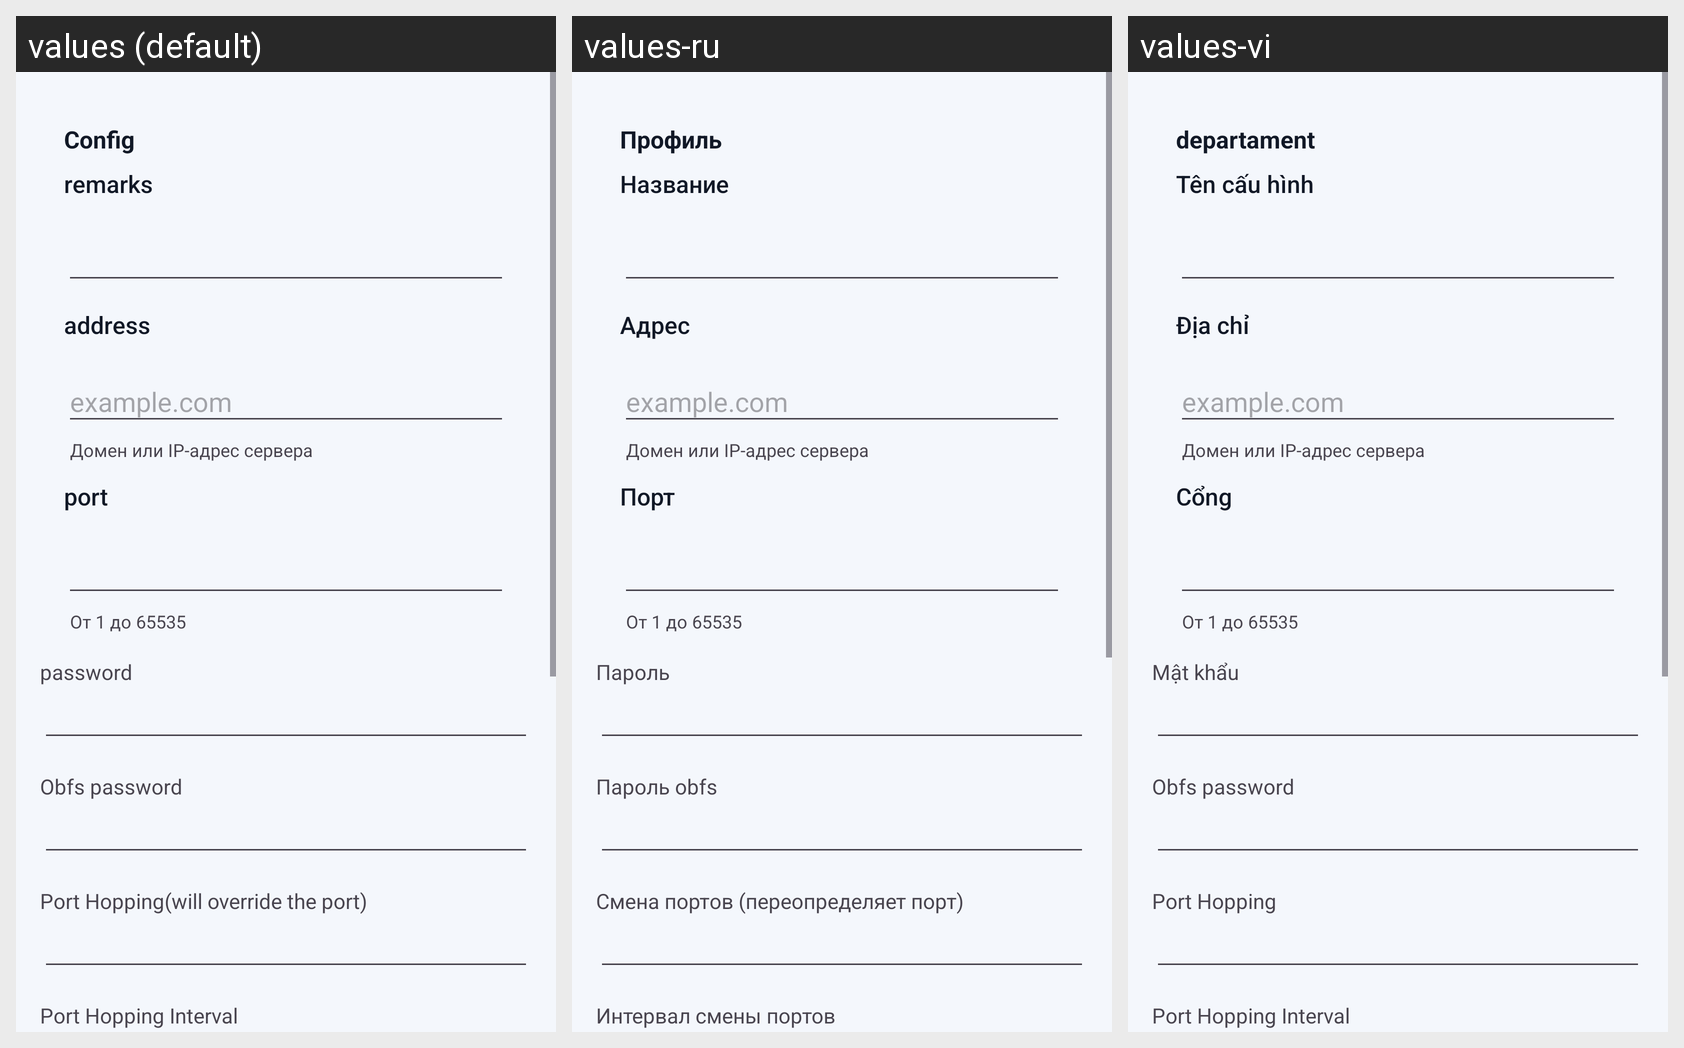

Strings drawn on this Android screen and how each of the app's shown locales translates them:
Android screen res/layout/activity_server_hysteria2.xml rendered under 3 locales, left to right: values (default), values-ru, values-vi. Device: Nexus 5 (rendered at 1080×1920; each locale shown at half size, 540×960, under a caption strip naming it); theme AppThemeDayNight.NoActionBar.
Strings drawn on this screen, with the default value and each locale's value (text and hints the layout hard-codes, and strings that could not be matched under every locale, appear in the picture but are not listed):

server_lab_id3
  values: password
  values-ru: Пароль
  values-vi: Mật khẩu

server_obfs_password
  values: Obfs password
  values-ru: Пароль obfs
  values-vi: Obfs password

server_lab_port_hop
  values: Port Hopping(will override the port)
  values-ru: Смена портов (переопределяет порт)
  values-vi: Port Hopping

server_lab_port_hop_interval
  values: Port Hopping Interval
  values-ru: Интервал смены портов
  values-vi: Port Hopping Interval

title_server
  values: Config
  values-ru: Профиль
  values-vi: departament

server_lab_remarks
  values: remarks
  values-ru: Название
  values-vi: Tên cấu hình

server_lab_address3
  values: address
  values-ru: Адрес
  values-vi: Địa chỉ

srv_hint_address
  values: Домен или IP-адрес сервера
  values-ru: Домен или IP-адрес сервера  [not translated; the default value is used]
  values-vi: Домен или IP-адрес сервера  [not translated; the default value is used]

srv_ph_address
  values: example.com
  values-ru: example.com  [not translated; the default value is used]
  values-vi: example.com  [not translated; the default value is used]

server_lab_port3
  values: port
  values-ru: Порт
  values-vi: Cổng

srv_hint_port
  values: От 1 до 65535
  values-ru: От 1 до 65535  [not translated; the default value is used]
  values-vi: От 1 до 65535  [not translated; the default value is used]
